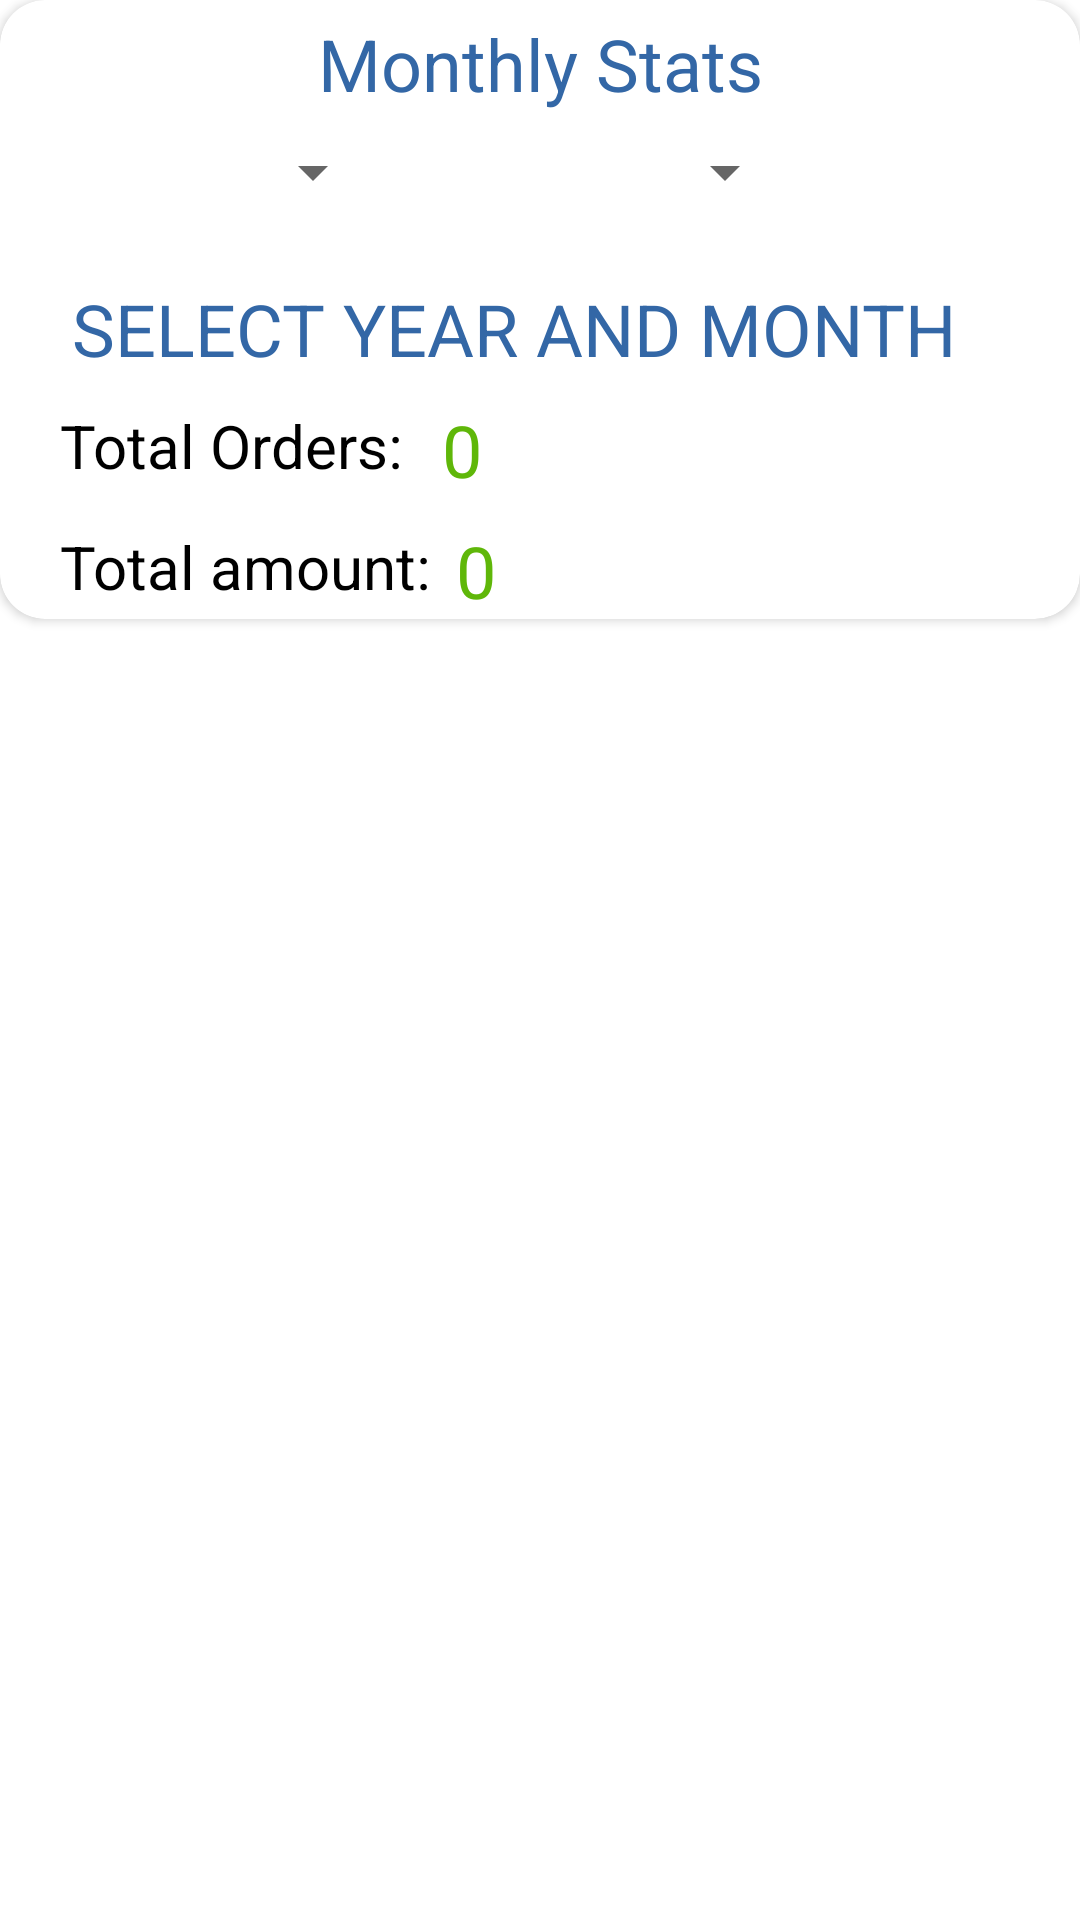

Reconstruct the res/layout file that produces this screen, plus the resources it refers to.
<!-- AndroidManifest.xml: application theme AppTheme -->
<!-- res/layout/fragment_stats_vendor.xml -->
<?xml version="1.0" encoding="utf-8"?>
<androidx.constraintlayout.widget.ConstraintLayout xmlns:android="http://schemas.android.com/apk/res/android"
    xmlns:app="http://schemas.android.com/apk/res-auto"
    android:layout_width="match_parent"
    android:layout_height="match_parent">

    <androidx.cardview.widget.CardView
        android:id="@+id/cardView"
        android:layout_width="match_parent"
        android:layout_height="wrap_content"
        android:elevation="10dp"
        app:cardCornerRadius="15dp"
        app:layout_constraintEnd_toEndOf="parent"
        app:layout_constraintStart_toStartOf="parent"
        app:layout_constraintTop_toTopOf="parent">

        <androidx.constraintlayout.widget.ConstraintLayout
            android:layout_width="match_parent"
            android:layout_height="wrap_content">

            <TextView
                android:id="@+id/vendor_stats_header"
                android:layout_width="wrap_content"
                android:layout_height="wrap_content"
                android:layout_marginTop="5dp"
                android:text="Monthly Stats"
                android:textColor="@color/colorPrimaryLight"
                android:textSize="24sp"
                app:layout_constraintEnd_toEndOf="parent"
                app:layout_constraintStart_toStartOf="parent"
                app:layout_constraintTop_toTopOf="parent" />

            <LinearLayout
                android:id="@+id/selectYearMonthLayout"
                android:layout_width="match_parent"
                android:layout_height="wrap_content"
                android:layout_margin="8dp"
                android:orientation="horizontal"
                android:weightSum="10"
                app:layout_constraintEnd_toEndOf="parent"
                app:layout_constraintStart_toStartOf="parent"
                app:layout_constraintTop_toBottomOf="@+id/vendor_stats_header">

                <Spinner
                    android:id="@+id/spinnerYear"
                    android:layout_width="0dp"
                    android:layout_height="wrap_content"
                    android:layout_weight="3.5" />

                <Spinner
                    android:id="@+id/spinnerMonth"
                    android:layout_width="0dp"
                    android:layout_height="wrap_content"
                    android:layout_weight="4"
                    android:visibility="visible" />

                <Button
                    android:id="@+id/getSelectedStats"
                    android:layout_width="0dp"
                    android:layout_height="wrap_content"
                    android:layout_weight="2.5"
                    android:text="Show"
                    android:visibility="gone" />
            </LinearLayout>

            <androidx.constraintlayout.widget.ConstraintLayout
                android:id="@+id/monthYear"
                android:layout_width="match_parent"
                android:layout_height="wrap_content"
                android:layout_margin="16dp"
                app:layout_constraintEnd_toEndOf="parent"
                app:layout_constraintStart_toStartOf="parent"
                app:layout_constraintTop_toBottomOf="@+id/selectYearMonthLayout">

                <TextView
                    android:id="@+id/list_item_stats_month"
                    android:layout_width="wrap_content"
                    android:layout_height="wrap_content"
                    android:layout_margin="8dp"
                    android:text="Select Year and Month"
                    android:textAllCaps="true"
                    android:textColor="@color/colorPrimaryLight"
                    android:textSize="24sp"
                    app:layout_constraintStart_toStartOf="parent"
                    app:layout_constraintTop_toTopOf="parent" />

                <TextView
                    android:id="@+id/list_item_stats_orders"
                    android:layout_width="wrap_content"
                    android:layout_height="wrap_content"
                    android:layout_margin="8dp"
                    android:text="0"
                    android:textColor="@color/green"
                    android:textSize="24sp"
                    app:layout_constraintStart_toEndOf="@+id/list_item_stats_orders_header"
                    app:layout_constraintTop_toBottomOf="@id/list_item_stats_month" />

                <TextView
                    android:id="@+id/list_item_stats_orders_header"
                    android:layout_width="wrap_content"
                    android:layout_height="wrap_content"
                    android:layout_margin="4dp"
                    android:text="Total Orders: "
                    android:textColor="@color/black"
                    android:textSize="20sp"
                    app:layout_constraintBottom_toBottomOf="@id/list_item_stats_orders"
                    app:layout_constraintStart_toStartOf="parent" />

                <TextView
                    android:id="@+id/list_item_stats_amount"
                    android:layout_width="wrap_content"
                    android:layout_height="wrap_content"
                    android:layout_margin="8dp"
                    android:text="0"
                    android:textColor="@color/green"
                    android:textSize="24sp"
                    app:layout_constraintStart_toEndOf="@+id/list_item_stats_amount_header"
                    app:layout_constraintTop_toBottomOf="@id/list_item_stats_orders" />

                <TextView
                    android:id="@+id/list_item_stats_amount_header"
                    android:layout_width="wrap_content"
                    android:layout_height="wrap_content"
                    android:layout_margin="4dp"
                    android:text="Total amount:"
                    android:textColor="@color/black"
                    android:textSize="20sp"
                    app:layout_constraintBottom_toBottomOf="@id/list_item_stats_amount"
                    app:layout_constraintStart_toStartOf="parent" />

            </androidx.constraintlayout.widget.ConstraintLayout>
        </androidx.constraintlayout.widget.ConstraintLayout>
    </androidx.cardview.widget.CardView>

    <androidx.recyclerview.widget.RecyclerView
        android:id="@+id/vendor_stats_recyclerview"
        android:layout_width="0dp"
        android:layout_height="0dp"
        app:layout_constraintBottom_toBottomOf="parent"
        app:layout_constraintEnd_toEndOf="parent"
        app:layout_constraintStart_toStartOf="parent"
        app:layout_constraintTop_toBottomOf="@+id/cardView" />

</androidx.constraintlayout.widget.ConstraintLayout>
<!-- resources referenced by this layout -->
<resources>
  <color name="black">#000000</color>
  <color name="colorPrimaryLight">#3367A6</color>
  <color name="green">#5FB709</color>
  <style name="AppTheme" parent="Theme.MaterialComponents.Light">
          
          <item name="colorPrimary">@color/colorPrimary</item>
          <item name="colorPrimaryDark">@color/colorPrimaryDark</item>
          <item name="colorAccent">@color/colorAccent</item>
          <item name="windowActionBar">false</item>
          <item name="windowNoTitle">true</item>
      </style>
  <color name="colorPrimary">#1E3E64</color>
  <color name="colorPrimaryDark">#11243B</color>
  <color name="colorAccent">#3367A6</color>
</resources>
